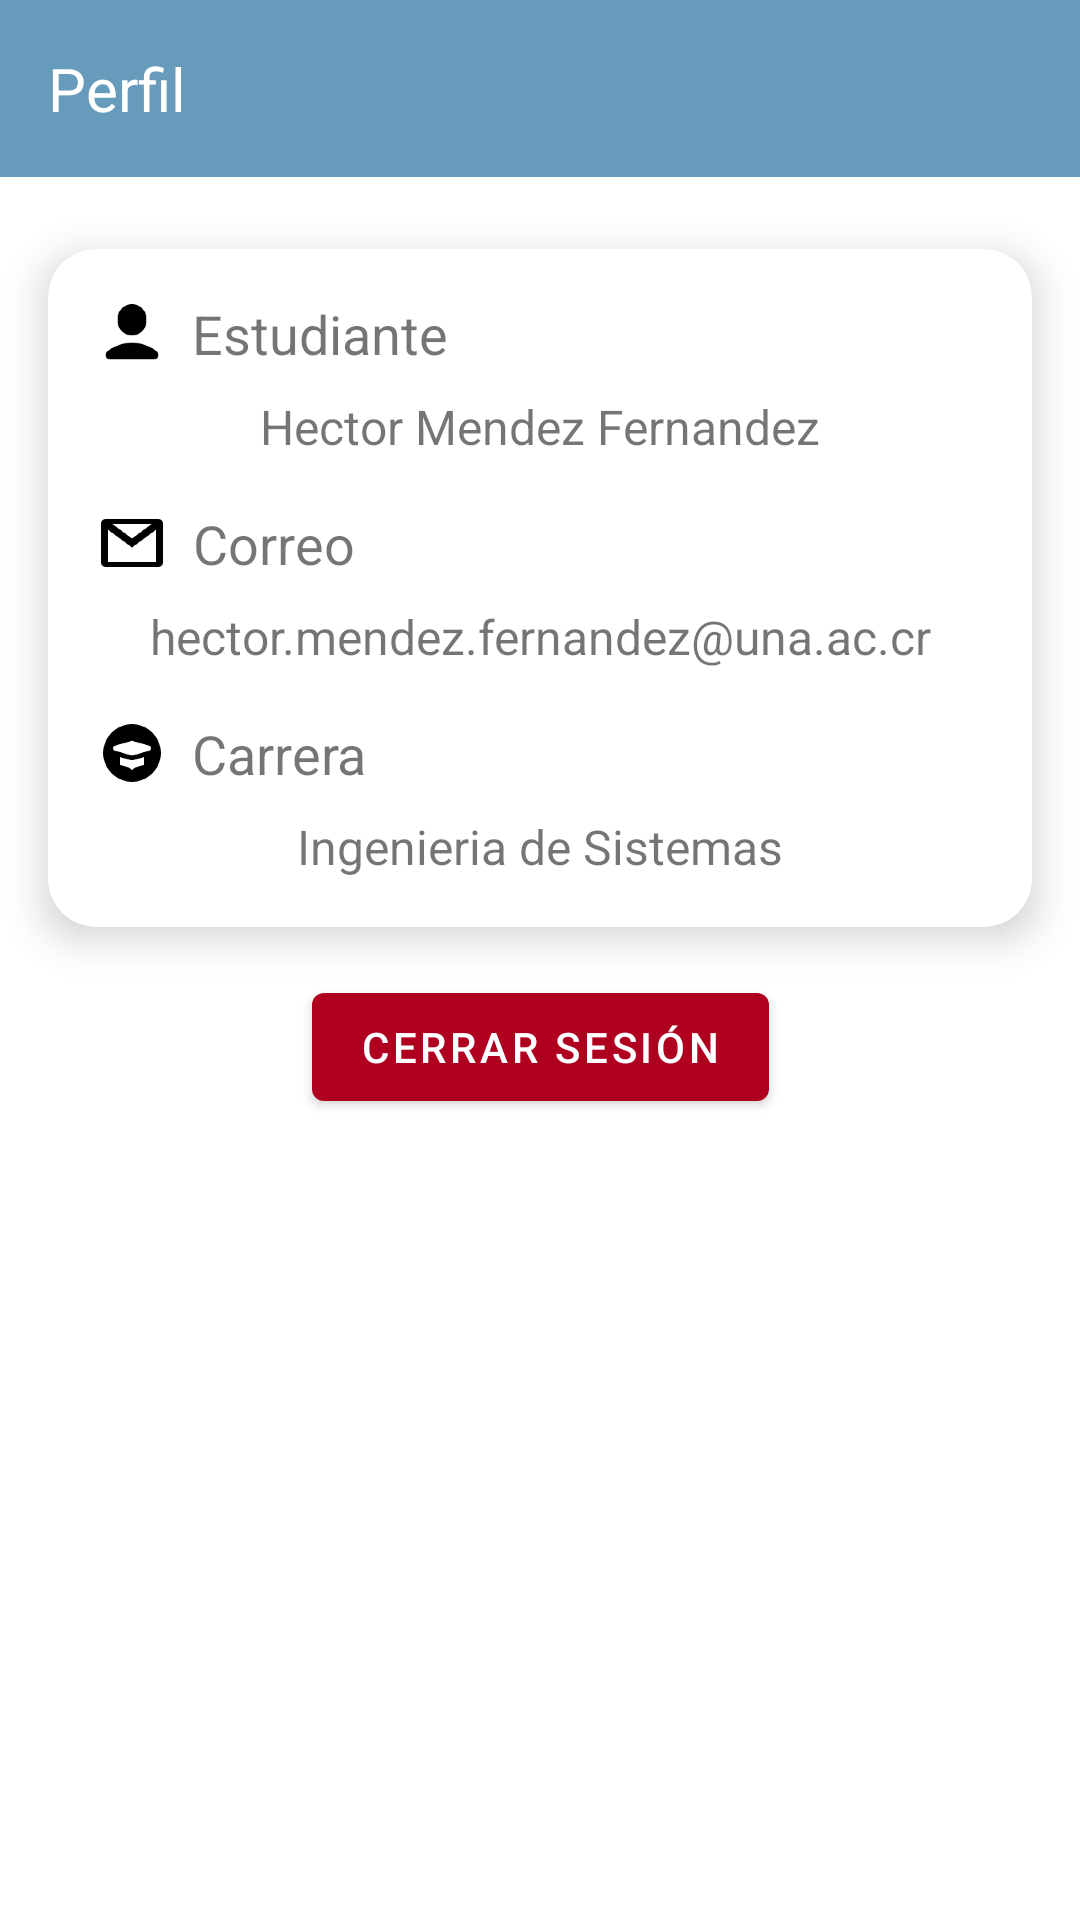

The Android layout XML behind this screen, and the referenced resources:
<!-- AndroidManifest.xml: application theme Theme.FrontEndMoviles -->
<!-- res/layout/fragment_profile.xml -->
<?xml version="1.0" encoding="utf-8"?>
<androidx.constraintlayout.widget.ConstraintLayout
    xmlns:android="http://schemas.android.com/apk/res/android"
    xmlns:app="http://schemas.android.com/apk/res-auto"
    xmlns:tools="http://schemas.android.com/tools"
    android:layout_width="match_parent"
    android:layout_height="match_parent"
    tools:context=".view.fragment.ProfileFragment">

    <LinearLayout
        android:id="@+id/headerLayout"
        android:layout_width="match_parent"
        android:layout_height="wrap_content"
        android:background="#669BBC"
        android:padding="16dp"
        android:orientation="horizontal"
        app:layout_constraintTop_toTopOf="parent">

        <TextView
            android:layout_width="wrap_content"
            android:layout_height="wrap_content"
            android:text="Perfil"
            android:textColor="#FFFFFF"
            android:textSize="20sp" />
    </LinearLayout>

    <androidx.cardview.widget.CardView
        android:id="@+id/profileCard"
        android:layout_width="0dp"
        android:layout_height="wrap_content"
        android:layout_marginStart="16dp"
        android:layout_marginEnd="16dp"
        android:layout_marginTop="24dp"
        android:layout_marginBottom="24dp"
        app:cardCornerRadius="16dp"
        app:cardElevation="8dp"
        app:layout_constraintBottom_toTopOf="@+id/logoutButton"
        app:layout_constraintEnd_toEndOf="parent"
        app:layout_constraintStart_toStartOf="parent"
        app:layout_constraintTop_toBottomOf="@+id/headerLayout">

        <LinearLayout
            android:layout_width="match_parent"
            android:layout_height="wrap_content"
            android:orientation="vertical"
            android:padding="16dp">

            <LinearLayout
                android:id="@+id/nameInfo"
                android:layout_width="match_parent"
                android:layout_height="wrap_content"
                android:orientation="horizontal">

                <ImageView
                    android:id="@+id/userIcon"
                    android:layout_width="24dp"
                    android:layout_height="24dp"
                    android:layout_gravity="center"
                    android:src="@drawable/user_ic" />

                <TextView
                    android:id="@+id/nameLabel"
                    android:layout_width="wrap_content"
                    android:layout_height="wrap_content"
                    android:gravity="center"
                    android:text="Estudiante"
                    android:textSize="18sp"
                    android:layout_marginStart="8dp"/>
            </LinearLayout>

            <TextView
                android:id="@+id/nameValue"
                android:layout_width="match_parent"
                android:layout_height="wrap_content"
                android:gravity="center"
                android:text="Hector Mendez Fernandez"
                android:textSize="16sp"
                android:layout_marginTop="8dp"/>

            <LinearLayout
                android:id="@+id/gmailInfo"
                android:layout_width="match_parent"
                android:layout_height="wrap_content"
                android:orientation="horizontal"
                android:layout_marginTop="16dp">

                <ImageView
                    android:id="@+id/email_icon"
                    android:layout_width="24dp"
                    android:layout_height="24dp"
                    android:layout_gravity="center"
                    android:src="@drawable/gmail_ic" />

                <TextView
                    android:id="@+id/gmailLabel"
                    android:layout_width="wrap_content"
                    android:layout_height="wrap_content"
                    android:gravity="center"
                    android:text="Correo"
                    android:textSize="18sp"
                    android:layout_marginStart="8dp"/>
            </LinearLayout>

            <TextView
                android:id="@+id/gmailValue"
                android:layout_width="match_parent"
                android:layout_height="wrap_content"
                android:gravity="center"
                android:text="hector.mendez.fernandez@una.ac.cr"
                android:textSize="16sp"
                android:layout_marginTop="8dp"/>

            <LinearLayout
                android:id="@+id/educationInfo"
                android:layout_width="match_parent"
                android:layout_height="wrap_content"
                android:orientation="horizontal"
                android:layout_marginTop="16dp">

                <ImageView
                    android:id="@+id/education_icon"
                    android:layout_width="24dp"
                    android:layout_height="24dp"
                    android:layout_gravity="center"
                    android:src="@drawable/education_ic" />

                <TextView
                    android:id="@+id/educationLabel"
                    android:layout_width="wrap_content"
                    android:layout_height="wrap_content"
                    android:gravity="center"
                    android:text="Carrera"
                    android:textSize="18sp"
                    android:layout_marginStart="8dp"/>
            </LinearLayout>

            <TextView
                android:id="@+id/educationValue"
                android:layout_width="match_parent"
                android:layout_height="wrap_content"
                android:gravity="center"
                android:text="Ingenieria de Sistemas"
                android:textSize="16sp"
                android:layout_marginTop="8dp"/>
        </LinearLayout>
    </androidx.cardview.widget.CardView>

    
    <com.google.android.material.button.MaterialButton
        android:id="@+id/logoutButton"
        android:layout_width="wrap_content"
        android:layout_height="wrap_content"
        android:layout_marginTop="16dp"
        android:text="Cerrar Sesión"
        app:backgroundTint="@color/design_default_color_error"
        app:icon="@drawable/logout_ic"
        app:iconGravity="end"
        app:iconSize="18dp"
        app:layout_constraintEnd_toEndOf="parent"
        app:layout_constraintStart_toStartOf="parent"
        app:layout_constraintTop_toBottomOf="@+id/profileCard" />

</androidx.constraintlayout.widget.ConstraintLayout>
<!-- resources referenced by this layout -->
<resources>
  <!-- drawable education_ic: png bitmap (drawable, 3075 bytes) -->
  <!-- drawable gmail_ic: png bitmap (drawable, 1712 bytes) -->
  <!-- drawable user_ic: png bitmap (drawable, 2122 bytes) -->
  <style name="Theme.FrontEndMoviles" parent="Theme.MaterialComponents.Light.NoActionBar">
          
          
      </style>
</resources>
